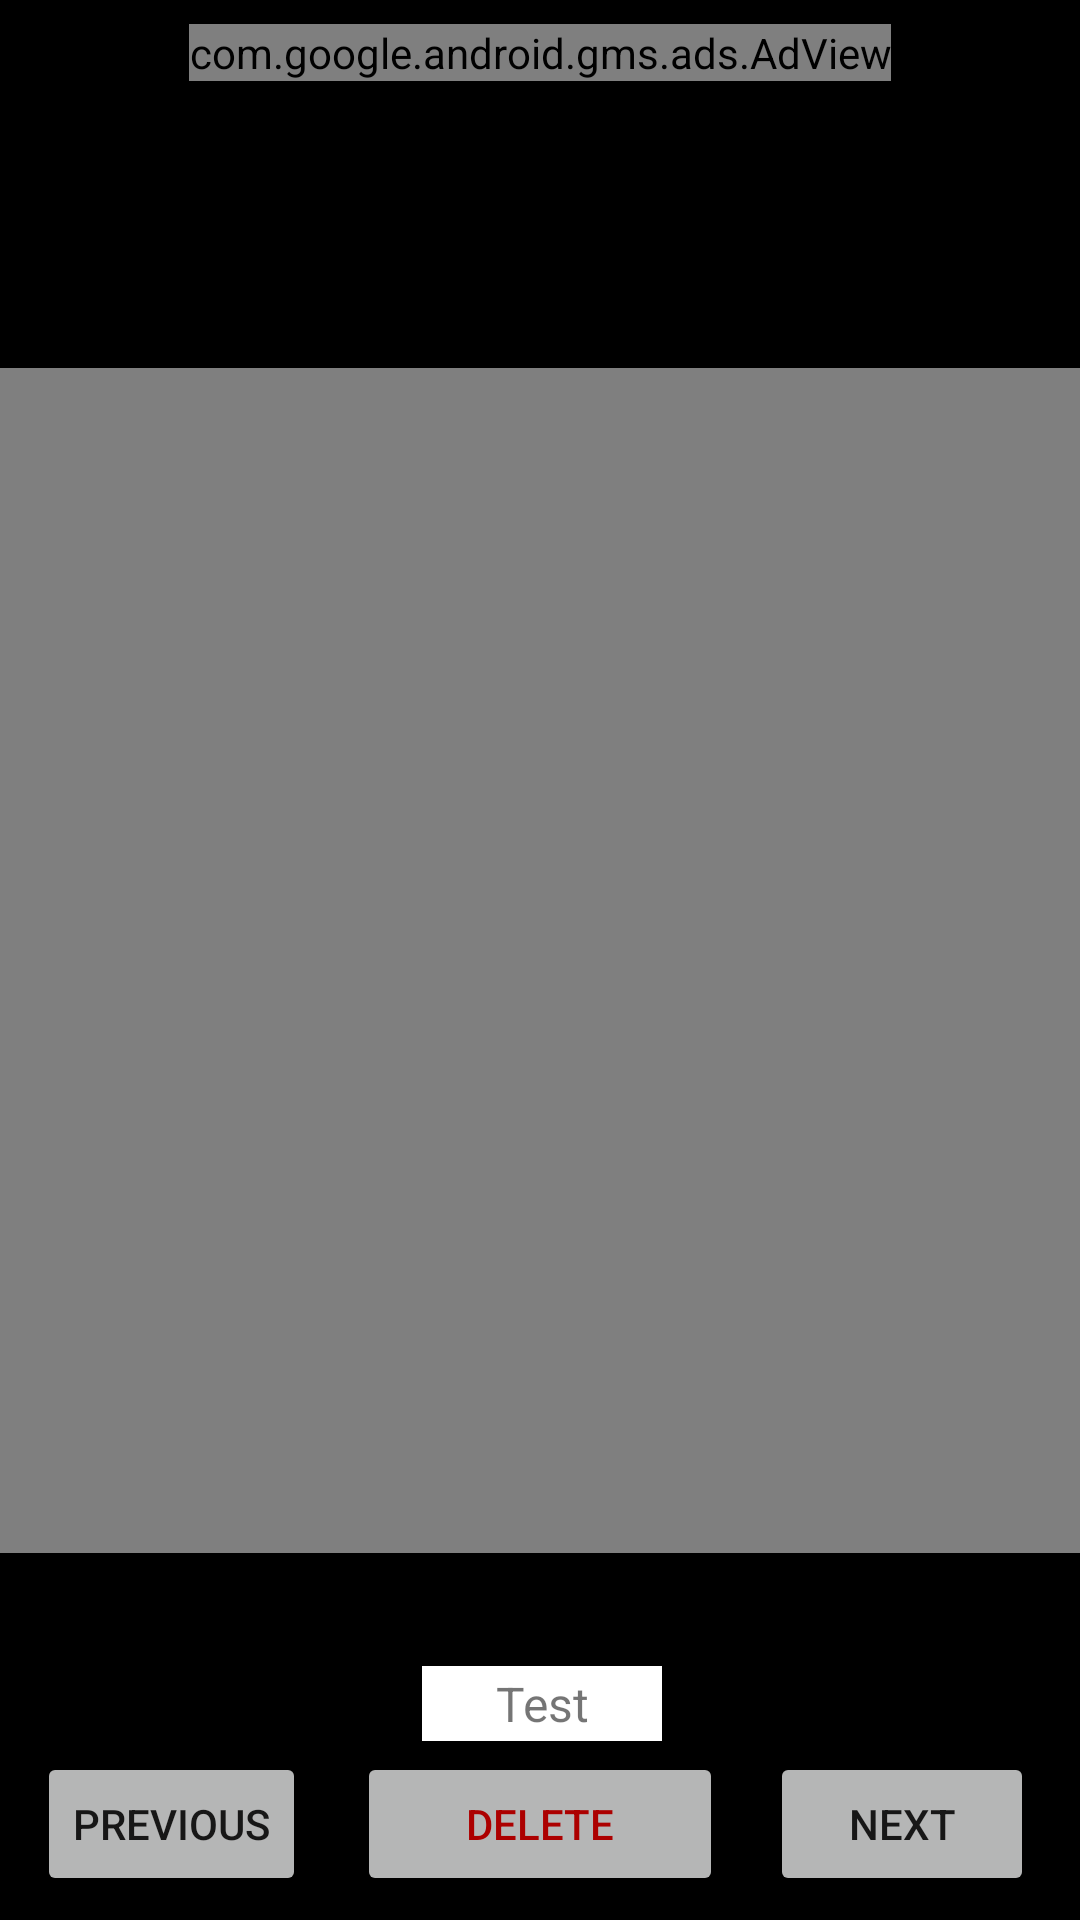

Write the Android layout XML for this screen, with the resource values it uses.
<!-- AndroidManifest.xml: application theme AppTheme -->
<!-- res/layout/video_switcher_xml.xml -->
<?xml version="1.0" encoding="utf-8"?>
<android.support.constraint.ConstraintLayout xmlns:android="http://schemas.android.com/apk/res/android"
    xmlns:app="http://schemas.android.com/apk/res-auto"
    xmlns:tools="http://schemas.android.com/tools"
    android:layout_width="match_parent"
    android:layout_height="match_parent"
    android:background="@android:color/background_dark"
    tools:background="@android:color/background_dark">

    <TextView
        android:id="@+id/vidSize"
        android:layout_width="80dp"
        android:layout_height="25dp"
        android:layout_above="@id/videoViewXML"
        android:layout_alignParentBottom="true"
        android:layout_alignParentLeft="true"
        android:layout_alignParentStart="true"
        android:layout_marginBottom="8dp"
        android:layout_marginLeft="22dp"
        android:layout_marginStart="22dp"
        android:layout_marginTop="8dp"
        android:background="@android:color/background_light"
        android:gravity="center"
        android:text="Test"
        android:textSize="16sp"
        android:visibility="visible"
        app:layout_constraintBottom_toBottomOf="@+id/deleteButtonXML"
        app:layout_constraintEnd_toEndOf="parent"
        app:layout_constraintHorizontal_bias="0.46"
        app:layout_constraintStart_toStartOf="parent"
        app:layout_constraintTop_toTopOf="@+id/adViewXML"
        app:layout_constraintVertical_bias="0.925"
        tools:background="@android:color/background_light" />

    <Button
        android:id="@+id/deleteButtonXML"
        android:layout_width="122dp"
        android:layout_height="wrap_content"
        android:layout_marginBottom="8dp"
        android:layout_marginEnd="8dp"
        android:layout_marginLeft="8dp"
        android:layout_marginRight="8dp"
        android:layout_marginStart="8dp"
        android:layout_marginTop="8dp"
        android:alpha="0.85"
        android:onClick="deleteButtonClicked"
        android:text="Delete"
        android:textColor="@android:color/holo_red_dark"
        app:layout_constraintBottom_toBottomOf="parent"
        app:layout_constraintEnd_toEndOf="parent"
        app:layout_constraintStart_toStartOf="parent"
        app:layout_constraintTop_toTopOf="parent"
        app:layout_constraintVertical_bias="1.0" />

    <Button
        android:id="@+id/nextbutton_XML"
        android:layout_width="wrap_content"
        android:layout_height="wrap_content"
        android:layout_marginBottom="8dp"
        android:layout_marginEnd="8dp"
        android:layout_marginLeft="8dp"
        android:layout_marginRight="8dp"
        android:layout_marginStart="8dp"
        android:layout_marginTop="8dp"
        android:alpha="0.85"
        android:onClick="nextButtonClicked"
        android:text="Next"
        app:layout_constraintBottom_toBottomOf="parent"
        app:layout_constraintEnd_toEndOf="parent"
        app:layout_constraintHorizontal_bias="0.971"
        app:layout_constraintStart_toStartOf="parent"
        app:layout_constraintTop_toTopOf="parent"
        app:layout_constraintVertical_bias="1.0" />

    <Button
        android:id="@+id/previousbutton_XML"
        android:layout_width="wrap_content"
        android:layout_height="wrap_content"
        android:layout_marginBottom="8dp"
        android:layout_marginEnd="8dp"
        android:layout_marginLeft="8dp"
        android:layout_marginRight="8dp"
        android:layout_marginStart="8dp"
        android:layout_marginTop="8dp"
        android:alpha="0.85"
        android:onClick="previousButtonClicked"
        android:text="Previous"
        app:layout_constraintBottom_toBottomOf="parent"
        app:layout_constraintEnd_toStartOf="@+id/deleteButtonXML"
        app:layout_constraintHorizontal_bias="0.32"
        app:layout_constraintStart_toStartOf="parent"
        app:layout_constraintTop_toTopOf="parent"
        app:layout_constraintVertical_bias="1.0" />

    <com.google.android.gms.ads.AdView xmlns:ads="http://schemas.android.com/apk/res-auto"
        android:id="@+id/adViewXML"
        android:layout_width="wrap_content"
        android:layout_height="wrap_content"
        android:layout_alignParentBottom="true"
        android:layout_centerHorizontal="true"
        android:layout_marginEnd="8dp"
        android:layout_marginLeft="8dp"
        android:layout_marginRight="8dp"
        android:layout_marginStart="8dp"
        android:layout_marginTop="8dp"
        ads:adSize="BANNER"
        ads:adUnitId="ca-app-pub-1994840857400080/7051857651"
        ads:layout_constraintEnd_toEndOf="parent"
        ads:layout_constraintStart_toStartOf="parent"
        ads:layout_constraintTop_toTopOf="parent"></com.google.android.gms.ads.AdView>



        <VideoView
            android:id="@+id/videoViewXML"
            android:layout_width="match_parent"
            android:layout_height="395dp"
            android:layout_centerVertical="true"
            android:adjustViewBounds="true"
            android:scaleType="fitCenter"
            android:src="@mipmap/ic_launcher"
            app:layout_constraintBottom_toBottomOf="parent"
            app:layout_constraintStart_toStartOf="parent"
            app:layout_constraintTop_toTopOf="parent" />



</android.support.constraint.ConstraintLayout>
<!-- resources referenced by this layout -->
<resources>
  <!-- mipmap ic_launcher: png bitmap (mipmap-hdpi, 788 bytes) -->
  <style name="AppTheme" parent="Theme.AppCompat.Light.DarkActionBar">
          
          <item name="colorPrimary">@color/colorPrimary</item>
          <item name="colorPrimaryDark">@color/colorPrimaryDark</item>
          <item name="colorAccent">@color/colorAccent</item>
      </style>
  <!-- not gathered from this repository: default colours our renderer supplied (Android Studio template values) -->
  <color name="colorPrimary">#FF6200EE</color>
  <color name="colorPrimaryDark">#FF3700B3</color>
  <color name="colorAccent">#FF03DAC5</color>
</resources>
